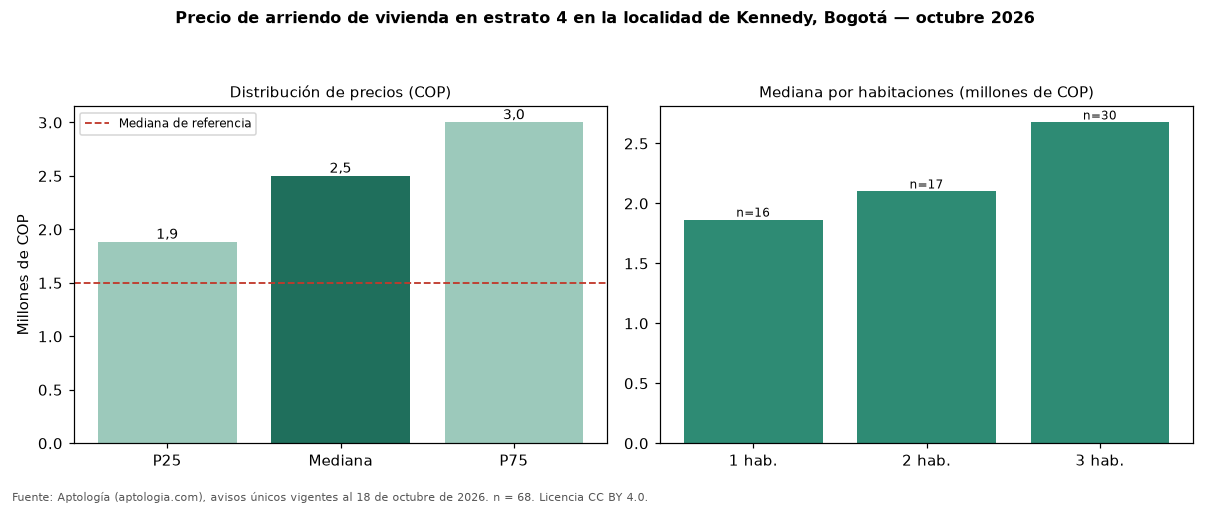

The data file committed next to this chart (first rows):
seccion, metrica, valor_cop, n
precio, p25, 1882500, 68
precio, mediana, 2500000, 68
precio, p75, 3000000, 68
cop_por_m2, p25, 33646, 68
cop_por_m2, mediana, 41202, 68
cop_por_m2, p75, 48202, 68
area, area_mediana_m2, 65.0, 68
habitaciones, 1, 1865000, 16
habitaciones, 2, 2100000, 17
habitaciones, 3, 2675000, 30
habitaciones, 4+, 5200000, 3
administracion, mediana, 343000, 25
estrato, moda, 4, 
parqueadero, porcentaje_con_parqueadero, 64.7, 68
referencia, mediana_referencia, 1500000, 551
referencia, mediana_cop_por_m2_referencia, 31429, 551
